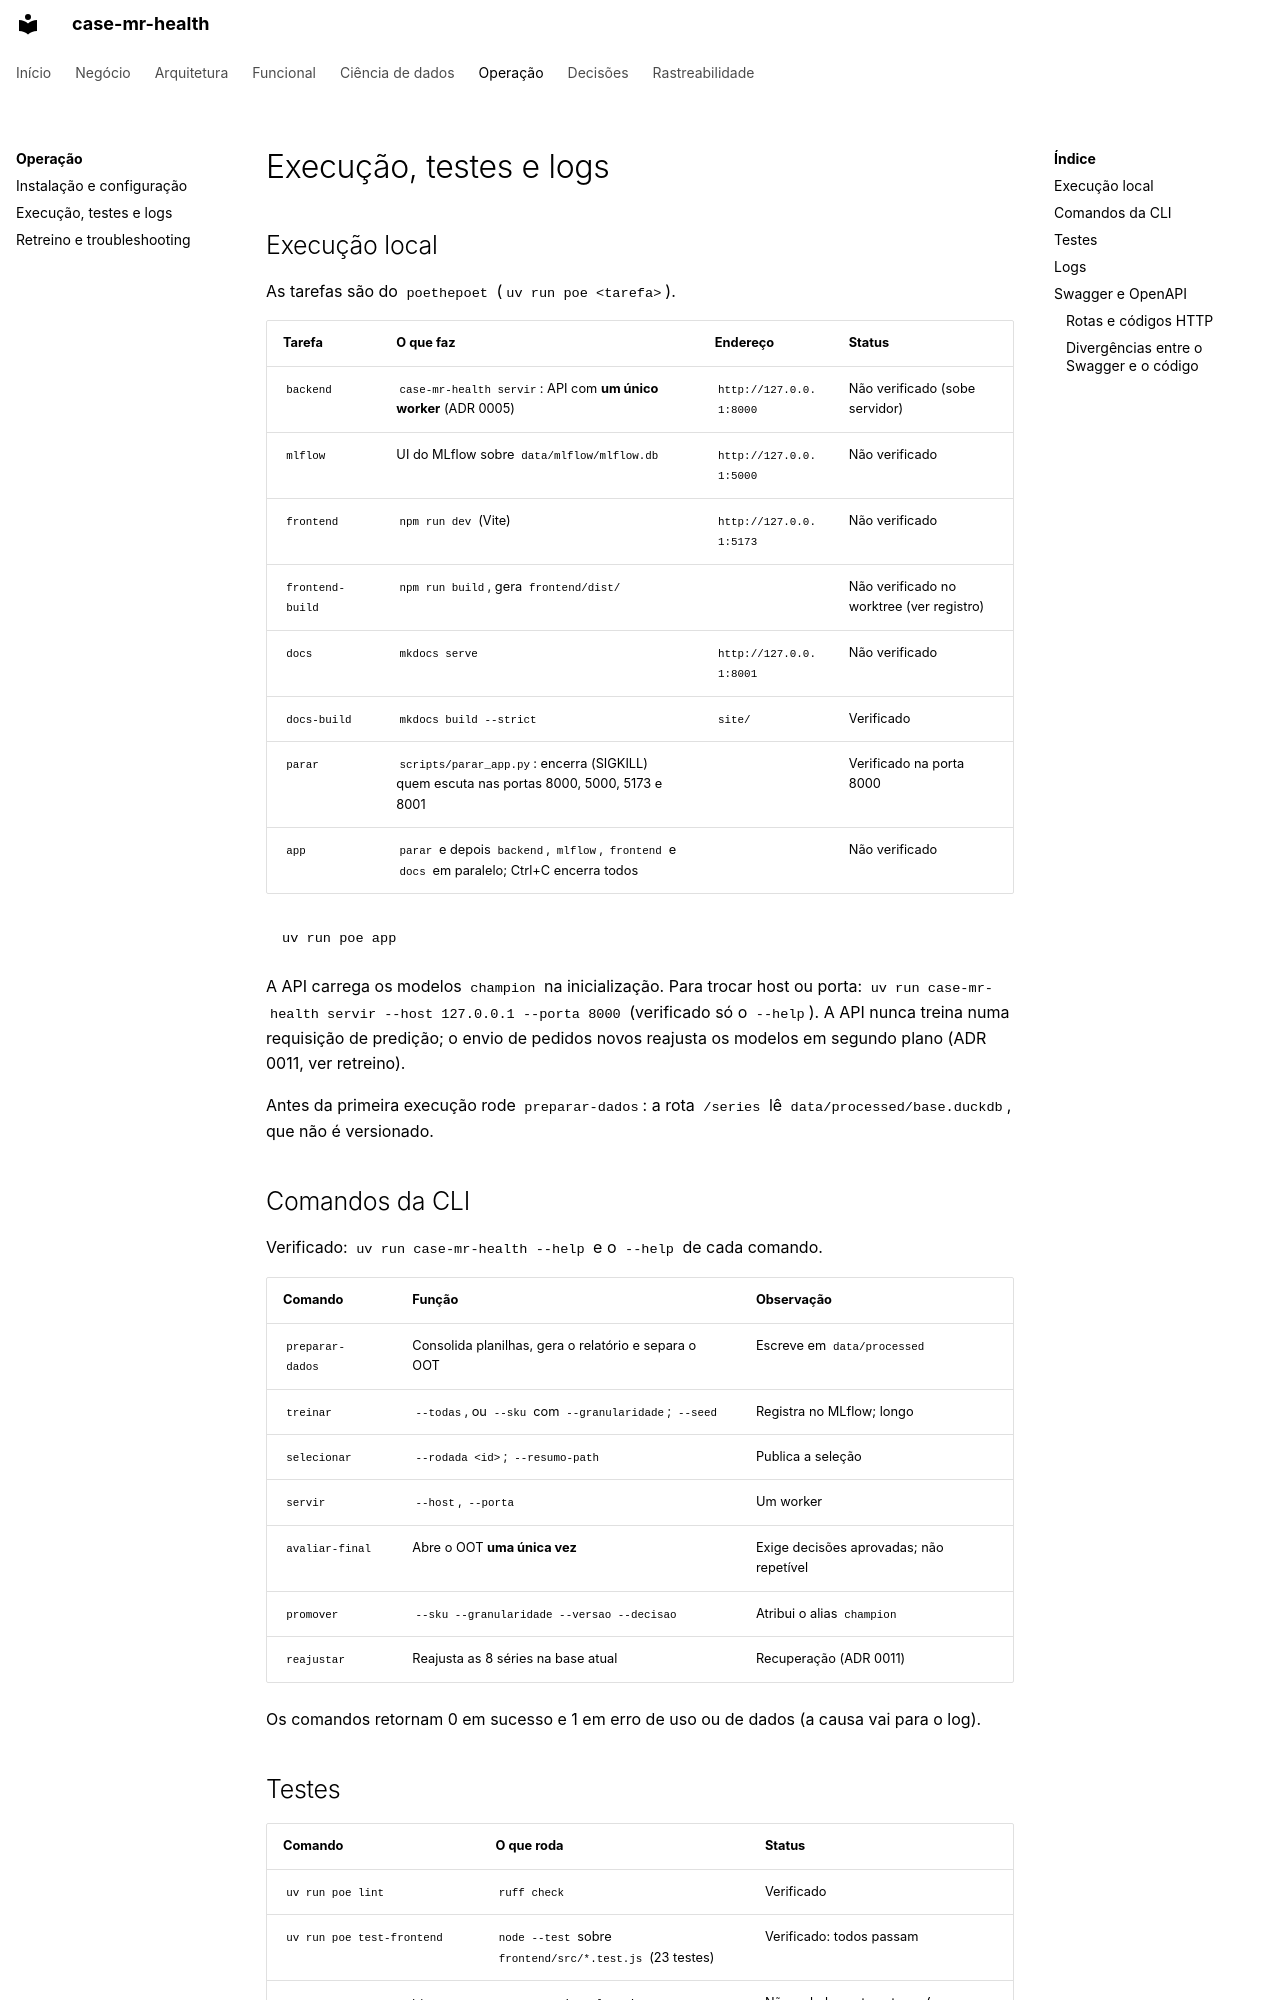

repository: RWallan/case-mr-health · page: operacao/execucao/index.html · generator: mkdocs

# Execução, testes e logs

## Execução local

As tarefas são do `poethepoet` (`uv run poe <tarefa>`).

| Tarefa | O que faz | Endereço | Status |
| --- | --- | --- | --- |
| `backend` | `case-mr-health servir`: API com **um único worker** (ADR 0005) | `http://127.0.0.1:8000` | Não verificado (sobe servidor) |
| `mlflow` | UI do MLflow sobre `data/mlflow/mlflow.db` | `http://127.0.0.1:5000` | Não verificado |
| `frontend` | `npm run dev` (Vite) | `http://127.0.0.1:5173` | Não verificado |
| `frontend-build` | `npm run build`, gera `frontend/dist/` | | Não verificado no worktree (ver registro) |
| `docs` | `mkdocs serve` | `http://127.0.0.1:8001` | Não verificado |
| `docs-build` | `mkdocs build --strict` | `site/` | Verificado |
| `parar` | `scripts/parar_app.py`: encerra (SIGKILL) quem escuta nas portas 8000, 5000, 5173 e 8001 | | Verificado na porta 8000 |
| `app` | `parar` e depois `backend`, `mlflow`, `frontend` e `docs` em paralelo; Ctrl+C encerra todos | | Não verificado |

```bash
uv run poe app
```

A API carrega os modelos `champion` na inicialização. Para trocar host ou
porta: `uv run case-mr-health servir --host 127.0.0.1 --porta 8000`
(verificado só o `--help`). A API nunca treina numa requisição de predição; o
envio de pedidos novos reajusta os modelos em segundo plano (ADR 0011, ver
[retreino](retreino-e-troubleshooting.md)).

Antes da primeira execução rode `preparar-dados`: a rota `/series` lê
`data/processed/base.duckdb`, que não é versionado.

## Comandos da CLI

Verificado: `uv run case-mr-health --help` e o `--help` de cada comando.

| Comando | Função | Observação |
| --- | --- | --- |
| `preparar-dados` | Consolida planilhas, gera o relatório e separa o OOT | Escreve em `data/processed` |
| `treinar` | `--todas`, ou `--sku` com `--granularidade`; `--seed` | Registra no MLflow; longo |
| `selecionar` | `--rodada <id>`; `--resumo-path` | Publica a seleção |
| `servir` | `--host`, `--porta` | Um worker |
| `avaliar-final` | Abre o OOT **uma única vez** | Exige decisões aprovadas; não repetível |
| `promover` | `--sku --granularidade --versao --decisao` | Atribui o alias `champion` |
| `reajustar` | Reajusta as 8 séries na base atual | Recuperação (ADR 0011) |

Os comandos retornam 0 em sucesso e 1 em erro de uso ou de dados (a causa vai
para o log).
